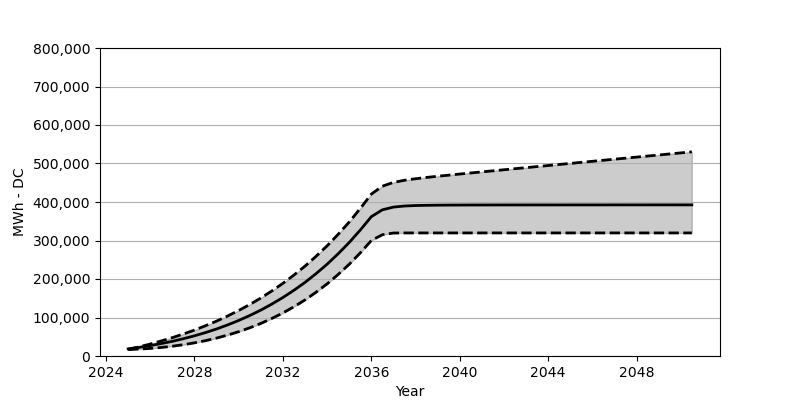

The table this chart was drawn from, first rows:
Date, Low, Base, High
2025-01, 16690, 18566, 17164
2025-07, 17999, 22473, 23793
2026-01, 19731, 27071, 31102
2026-07, 22205, 32266, 39081
2027-01, 25401, 38215, 47709
2027-07, 29370, 44864, 57152
2028-01, 34194, 52410, 67368
2028-07, 39874, 60842, 78604
2029-01, 46534, 70203, 90676
2029-07, 54307, 80707, 103871
2030-01, 63141, 92274, 118180
2030-07, 73161, 105057, 133694
2031-01, 84583, 119190, 150560
2031-07, 97428, 134756, 168889
2032-01, 111799, 151889, 188723
2032-07, 127860, 170662, 210227
2033-01, 145725, 191238, 233586
2033-07, 165528, 213804, 258853
2034-01, 187465, 238462, 286254
2034-07, 211680, 265420, 315912
2035-01, 238380, 294841, 348055
2035-07, 267677, 326901, 382837
2036-01, 299913, 361838, 420505
2036-07, 315015, 379682, 441040
2037-01, 319407, 386764, 450916
2037-07, 319654, 389589, 456452
2038-01, 319654, 390805, 460420
2038-07, 319654, 391383, 463781
2039-01, 319654, 391754, 466843
2039-07, 319654, 391970, 469740
2040-01, 319654, 392073, 472636
2040-07, 319654, 392176, 475430
2041-01, 319654, 392238, 478224
2041-07, 319654, 392269, 480966
2042-01, 319654, 392300, 483770
2042-07, 319654, 392321, 486502
2043-01, 319654, 392341, 489244
2043-07, 319654, 392352, 492027
2044-01, 319654, 392362, 494759
2044-07, 319654, 392383, 497501
2045-01, 319654, 392403, 500223
2045-07, 319654, 392414, 502954
2046-01, 319654, 392414, 505728
2046-07, 319654, 392414, 508449
2047-01, 319654, 392444, 511171
2047-07, 319654, 392444, 513902
2048-01, 319654, 392455, 516655
2048-07, 319654, 392465, 519366
2049-01, 319654, 392475, 522139
2049-07, 319654, 392475, 524850
2050-01, 319654, 392486, 527592
2050-07, 319654, 392486, 530324
